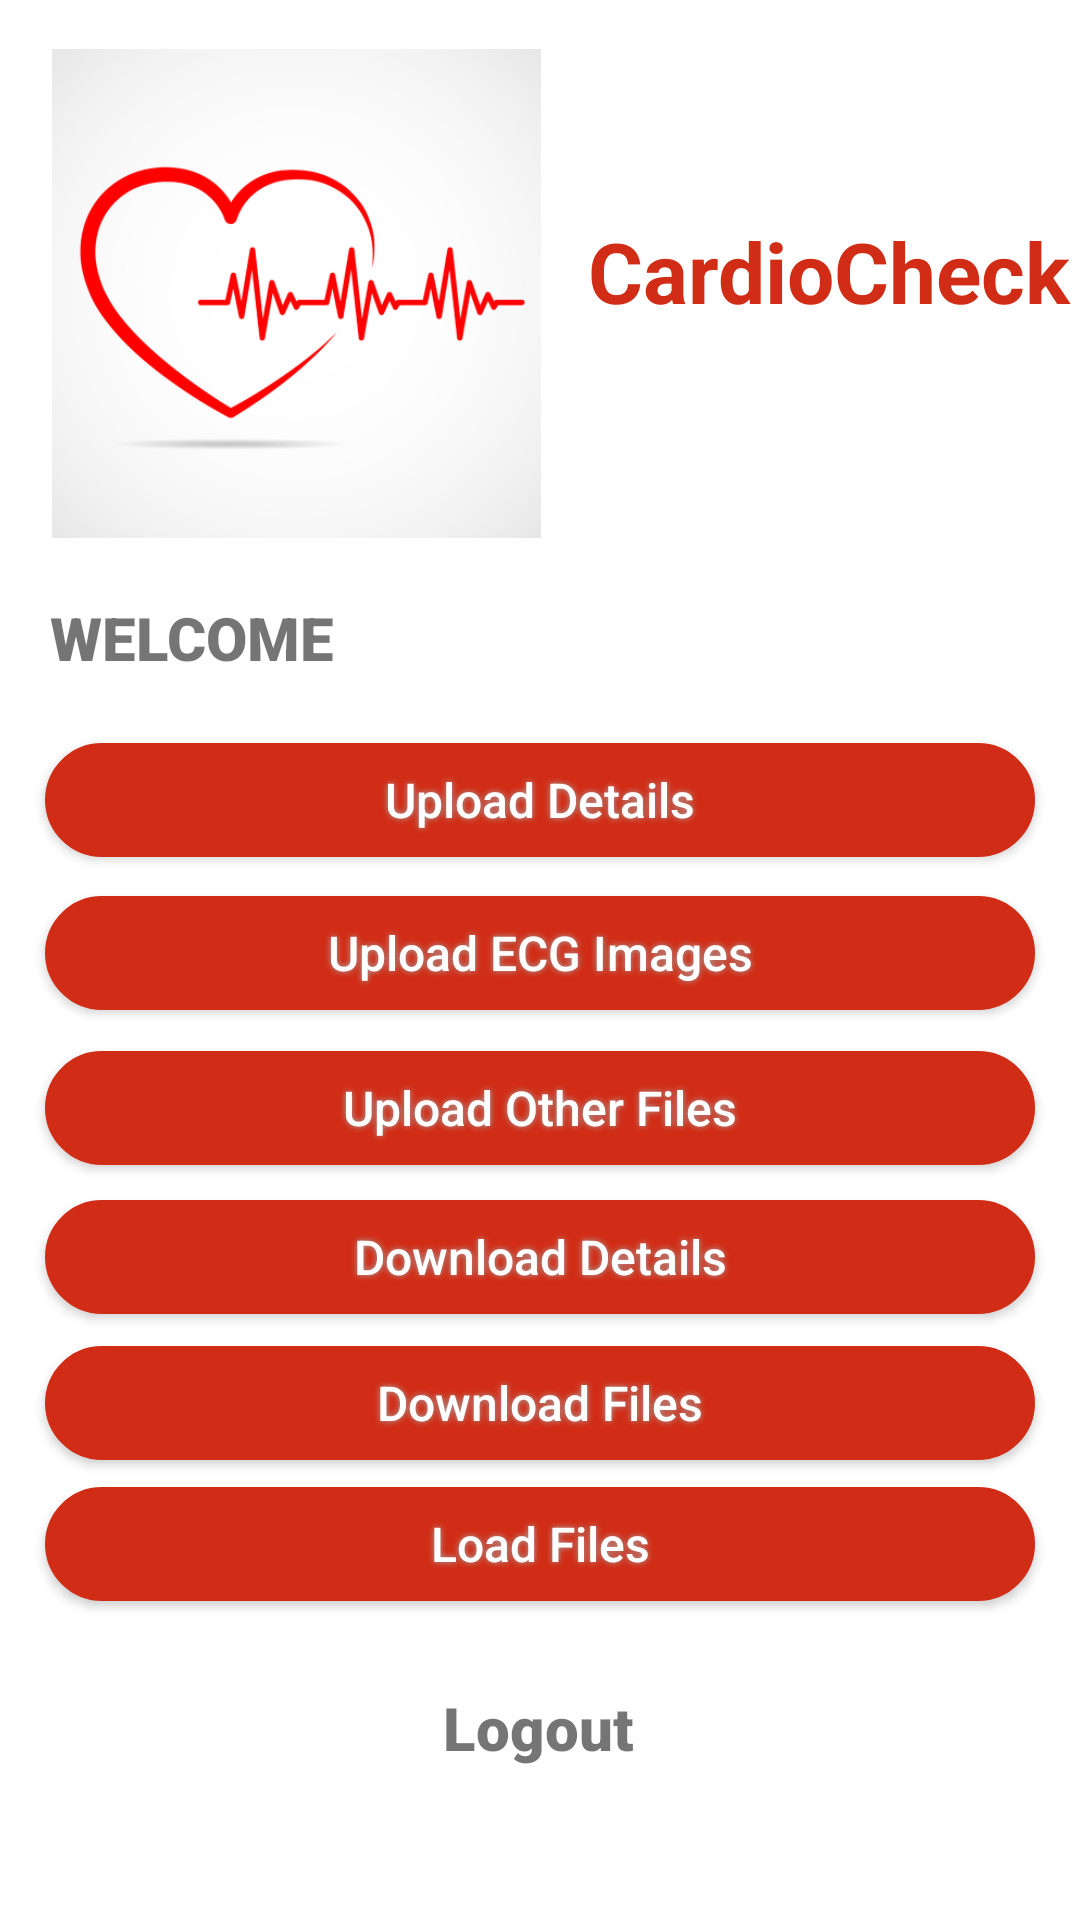

Produce the Android XML layout that renders to this screen, including the resource entries it uses.
<!-- AndroidManifest.xml: application theme Theme.CardioCheck2 -->
<!-- res/layout/activity_dashboard.xml -->
<?xml version="1.0" encoding="utf-8"?>
<androidx.constraintlayout.widget.ConstraintLayout xmlns:android="http://schemas.android.com/apk/res/android"
    xmlns:app="http://schemas.android.com/apk/res-auto"
    xmlns:tools="http://schemas.android.com/tools"
    android:layout_width="match_parent"
    android:layout_height="match_parent"
    tools:context=".Dashboard">

    <TextView
        android:id="@+id/textView2"
        android:layout_width="wrap_content"
        android:layout_height="wrap_content"
        android:text="CardioCheck"
        android:textColor="#D12D16"
        android:textSize="28sp"
        android:textStyle="bold"
        app:layout_constraintBottom_toBottomOf="parent"
        app:layout_constraintEnd_toEndOf="parent"
        app:layout_constraintHorizontal_bias="0.831"
        app:layout_constraintStart_toEndOf="@+id/imageView2"
        app:layout_constraintTop_toTopOf="parent"
        app:layout_constraintVertical_bias="0.119" />

    <ImageView
        android:id="@+id/imageView2"
        android:layout_width="166dp"
        android:layout_height="163dp"
        app:layout_constraintBottom_toBottomOf="parent"
        app:layout_constraintEnd_toEndOf="parent"
        app:layout_constraintHorizontal_bias="0.08"
        app:layout_constraintStart_toStartOf="parent"
        app:layout_constraintTop_toTopOf="parent"
        app:layout_constraintVertical_bias="0.034"
        app:srcCompat="@drawable/heartsmall" />

    <TextView
        android:id="@+id/textView5"
        android:layout_width="wrap_content"
        android:layout_height="wrap_content"
        android:fontFamily="sans-serif-black"
        android:text="WELCOME"
        android:textSize="20sp"
        app:layout_constraintBottom_toBottomOf="parent"
        app:layout_constraintEnd_toEndOf="parent"
        app:layout_constraintHorizontal_bias="0.063"
        app:layout_constraintStart_toStartOf="parent"
        app:layout_constraintTop_toBottomOf="@+id/imageView2"
        app:layout_constraintVertical_bias="0.045" />

    <TextView
        android:id="@+id/textView6"
        android:layout_width="0dp"
        android:layout_height="wrap_content"
        android:layout_marginStart="15dp"
        android:layout_marginLeft="15dp"
        android:layout_marginEnd="15dp"
        android:layout_marginRight="15dp"
        android:fontFamily="sans-serif-black"
        android:textSize="20sp"
        app:layout_constraintBottom_toBottomOf="parent"
        app:layout_constraintEnd_toEndOf="parent"
        app:layout_constraintHorizontal_bias="0.0"
        app:layout_constraintStart_toEndOf="@+id/textView5"
        app:layout_constraintTop_toBottomOf="@+id/imageView2"
        app:layout_constraintVertical_bias="0.045" />

    <Button
        android:id="@+id/upload_btn"
        android:layout_width="0dp"
        android:layout_height="38dp"
        android:layout_marginStart="15dp"
        android:layout_marginLeft="15dp"
        android:layout_marginEnd="15dp"
        android:layout_marginRight="15dp"
        android:background="@drawable/button_background"
        android:shadowColor="#A8A8A8"
        android:shadowDx="0"
        android:shadowDy="0"
        android:shadowRadius="5"
        android:text="Upload Details"
        android:textAllCaps="false"
        android:textColor="#FFFFFF"
        android:textSize="16sp"
        app:backgroundTint="#D12D16"
        app:layout_constraintBottom_toBottomOf="parent"
        app:layout_constraintEnd_toEndOf="parent"
        app:layout_constraintHorizontal_bias="0.0"
        app:layout_constraintStart_toStartOf="parent"
        app:layout_constraintTop_toBottomOf="@+id/textView6"
        app:layout_constraintVertical_bias="0.058" />

    <Button
        android:id="@+id/download_btn"
        android:layout_width="0dp"
        android:layout_height="38dp"
        android:layout_marginStart="15dp"
        android:layout_marginLeft="15dp"
        android:layout_marginEnd="15dp"
        android:layout_marginRight="15dp"
        android:background="@drawable/button_background"
        android:shadowColor="#A8A8A8"
        android:shadowDx="0"
        android:shadowDy="0"
        android:shadowRadius="5"
        android:text="Download Details"
        android:textAllCaps="false"
        android:textColor="#FFFFFF"
        android:textSize="16sp"
        app:backgroundTint="#D12D16"
        app:layout_constraintBottom_toBottomOf="parent"
        app:layout_constraintEnd_toEndOf="parent"
        app:layout_constraintHorizontal_bias="0.0"
        app:layout_constraintStart_toStartOf="parent"
        app:layout_constraintTop_toBottomOf="@+id/upload_files_btn"
        app:layout_constraintVertical_bias="0.054" />

    <Button
        android:id="@+id/upload_images_btn"
        android:layout_width="0dp"
        android:layout_height="38dp"
        android:layout_marginStart="15dp"
        android:layout_marginLeft="15dp"
        android:layout_marginEnd="15dp"
        android:layout_marginRight="15dp"
        android:background="@drawable/button_background"
        android:shadowColor="#A8A8A8"
        android:shadowDx="0"
        android:shadowDy="0"
        android:shadowRadius="5"
        android:text="Upload ECG Images"
        android:textAllCaps="false"
        android:textColor="#FFFFFF"
        android:textSize="16sp"
        app:backgroundTint="#D12D16"
        app:layout_constraintBottom_toBottomOf="parent"
        app:layout_constraintEnd_toEndOf="parent"
        app:layout_constraintHorizontal_bias="0.0"
        app:layout_constraintStart_toStartOf="parent"
        app:layout_constraintTop_toBottomOf="@+id/upload_btn"
        app:layout_constraintVertical_bias="0.041" />

    <Button
        android:id="@+id/upload_files_btn"
        android:layout_width="0dp"
        android:layout_height="38dp"
        android:layout_marginStart="15dp"
        android:layout_marginLeft="15dp"
        android:layout_marginEnd="15dp"
        android:layout_marginRight="15dp"
        android:background="@drawable/button_background"
        android:shadowColor="#A8A8A8"
        android:shadowDx="0"
        android:shadowDy="0"
        android:shadowRadius="5"
        android:text="Upload Other Files"
        android:textAllCaps="false"
        android:textColor="#FFFFFF"
        android:textSize="16sp"
        app:backgroundTint="#D12D16"
        app:layout_constraintBottom_toBottomOf="parent"
        app:layout_constraintEnd_toEndOf="parent"
        app:layout_constraintHorizontal_bias="0.0"
        app:layout_constraintStart_toStartOf="parent"
        app:layout_constraintTop_toBottomOf="@+id/upload_images_btn"
        app:layout_constraintVertical_bias="0.051" />

    <Button
        android:id="@+id/download_images_btn"
        android:layout_width="0dp"
        android:layout_height="38dp"
        android:layout_marginStart="15dp"
        android:layout_marginLeft="15dp"
        android:layout_marginTop="5dp"
        android:layout_marginEnd="15dp"
        android:layout_marginRight="15dp"
        android:background="@drawable/button_background"
        android:shadowColor="#A8A8A8"
        android:shadowDx="0"
        android:shadowDy="0"
        android:shadowRadius="5"
        android:text="Download Files"
        android:textAllCaps="false"
        android:textColor="#FFFFFF"
        android:textSize="16sp"
        app:backgroundTint="#D12D16"
        app:layout_constraintBottom_toBottomOf="parent"
        app:layout_constraintEnd_toEndOf="parent"
        app:layout_constraintHorizontal_bias="0.0"
        app:layout_constraintStart_toStartOf="parent"
        app:layout_constraintTop_toBottomOf="@+id/download_btn"
        app:layout_constraintVertical_bias="0.035" />

    <Button
        android:id="@+id/load_images_btn"
        android:layout_width="0dp"
        android:layout_height="38dp"
        android:layout_marginStart="15dp"
        android:layout_marginLeft="15dp"
        android:layout_marginTop="5dp"
        android:layout_marginEnd="15dp"
        android:layout_marginRight="15dp"
        android:background="@drawable/button_background"
        android:shadowColor="#A8A8A8"
        android:shadowDx="0"
        android:shadowDy="0"
        android:shadowRadius="5"
        android:text="Load Files"
        android:textAllCaps="false"
        android:textColor="#FFFFFF"
        android:textSize="16sp"
        app:backgroundTint="#D12D16"
        app:layout_constraintBottom_toBottomOf="parent"
        app:layout_constraintEnd_toEndOf="parent"
        app:layout_constraintHorizontal_bias="0.0"
        app:layout_constraintStart_toStartOf="parent"
        app:layout_constraintTop_toBottomOf="@+id/download_images_btn"
        app:layout_constraintVertical_bias="0.035" />

    <TextView
        android:id="@+id/textView8"
        android:layout_width="wrap_content"
        android:layout_height="wrap_content"
        android:fontFamily="sans-serif-black"
        android:padding="10dp"
        android:text="Logout"
        android:textSize="20sp"
        app:layout_constraintBottom_toBottomOf="parent"
        app:layout_constraintEnd_toEndOf="parent"
        app:layout_constraintHorizontal_bias="0.498"
        app:layout_constraintStart_toStartOf="parent"
        app:layout_constraintTop_toBottomOf="@+id/load_images_btn"
        app:layout_constraintVertical_bias="0.317" />
</androidx.constraintlayout.widget.ConstraintLayout>
<!-- resources referenced by this layout -->
<resources>
  <!-- drawable button_background (drawable) -->
  <?xml version="1.0" encoding="utf-8"?>
  <shape xmlns:android="http://schemas.android.com/apk/res/android" android:shape="rectangle" >
      <corners
          android:radius="30dp"
          />
      <solid
          android:color="#D12D16"
          />
      <padding
          android:left="0dp"
          android:top="0dp"
          android:right="0dp"
          android:bottom="0dp"
          />
      <size
          android:width="270dp"
          android:height="60dp"
          />
      <stroke
          android:width="3dp"
          android:color="#878787"
          />
  </shape>
  <!-- drawable heartsmall: jpg bitmap (drawable-v24, 67169 bytes) -->
  <style name="Theme.CardioCheck2" parent="Theme.MaterialComponents.DayNight.NoActionBar">
          
          <item name="colorPrimary">@color/purple_500</item>
          <item name="colorPrimaryVariant">@color/purple_700</item>
          <item name="colorOnPrimary">@color/white</item>
          
          <item name="colorSecondary">@color/teal_200</item>
          <item name="colorSecondaryVariant">@color/teal_700</item>
          <item name="colorOnSecondary">@color/black</item>
          
          <item name="android:statusBarColor" tools:targetApi="l">?attr/colorPrimaryVariant</item>
          
      </style>
  <!-- not gathered from this repository: default colours our renderer supplied (Android Studio template values) -->
  <color name="purple_500">#FF6200EE</color>
  <color name="purple_700">#FF3700B3</color>
  <color name="teal_200">#FF03DAC5</color>
  <color name="teal_700">#FF018786</color>
  <color name="black">#FF000000</color>
  <color name="white">#FFFFFFFF</color>
</resources>
